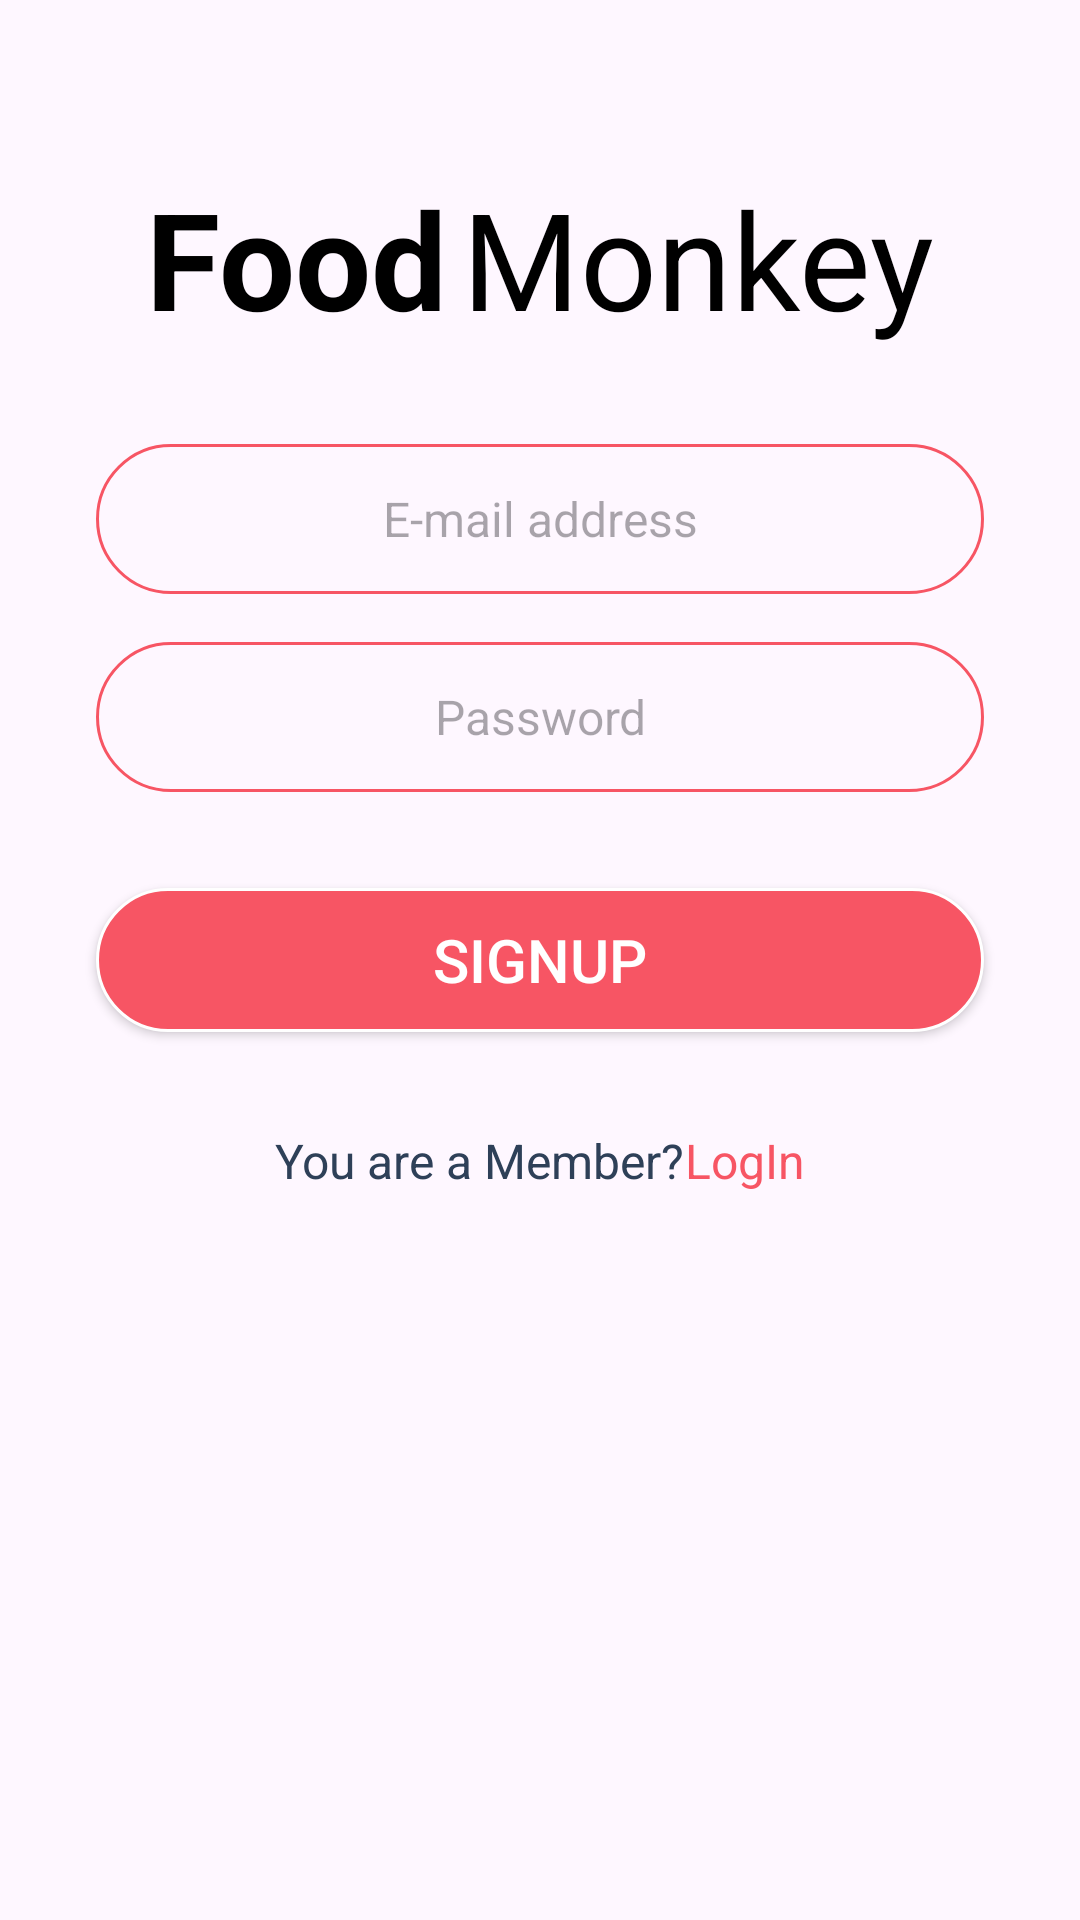

Reconstruct the res/layout file that produces this screen, plus the resources it refers to.
<!-- AndroidManifest.xml: application theme Theme.FoodMonkey -->
<!-- res/layout/activity_sign_up.xml -->
<?xml version="1.0" encoding="utf-8"?>
<androidx.constraintlayout.widget.ConstraintLayout xmlns:android="http://schemas.android.com/apk/res/android"
    xmlns:app="http://schemas.android.com/apk/res-auto"
    xmlns:tools="http://schemas.android.com/tools"
    android:layout_width="match_parent"
    android:layout_height="match_parent"
    tools:context=".Activity.LoginActivity">

    <ScrollView
        android:layout_width="match_parent"
        android:layout_height="match_parent" >

        <LinearLayout
            android:layout_width="match_parent"
            android:layout_height="1dp"
            android:orientation="vertical">

            <ImageView
                android:id="@+id/imageView4"
                android:layout_width="match_parent"
                android:layout_height="wrap_content"
                android:layout_marginTop="48dp"
                app:srcCompat="@drawable/logo" />

            <LinearLayout
                android:layout_width="match_parent"
                android:layout_height="match_parent"
                android:layout_marginTop="8dp"
                android:gravity="center"
                android:orientation="horizontal">

                <TextView
                    android:id="@+id/textView3"
                    android:layout_width="wrap_content"
                    android:layout_height="wrap_content"
                    android:layout_marginEnd="5dp"
                    android:layout_weight="0"
                    android:text="Food"
                    android:textColor="@color/black"
                    android:textSize="45dp"
                    android:textStyle="bold" />

                <TextView
                    android:id="@+id/textView4"
                    android:layout_width="wrap_content"
                    android:layout_height="wrap_content"
                    android:layout_weight="0"
                    android:text="Monkey"
                    android:textColor="@color/black"
                    android:textSize="45dp"
                    android:textStyle="normal" />

            </LinearLayout>

            <EditText
                android:id="@+id/emailEditText"
                android:layout_width="match_parent"
                android:layout_height="50dp"
                android:layout_marginStart="32dp"
                android:layout_marginTop="32dp"
                android:layout_marginEnd="32dp"
                android:background="@drawable/edit_text_background"
                android:ems="10"
                android:hint="E-mail address"
                android:inputType="text"
                android:padding="10dp"
                android:textAlignment="center"
                android:textSize="16sp" />

            <EditText
                android:id="@+id/passwordEditText"
                android:layout_width="match_parent"
                android:layout_height="50dp"
                android:layout_marginStart="32dp"
                android:layout_marginTop="16dp"
                android:layout_marginEnd="32dp"
                android:background="@drawable/edit_text_background"
                android:ems="10"
                android:hint="Password"
                android:inputType="textPassword"
                android:padding="10dp"
                android:textAlignment="center"
                android:textSize="16sp" />


            <androidx.appcompat.widget.AppCompatButton
                android:id="@+id/signUp"
                android:layout_width="match_parent"
                android:layout_height="wrap_content"
                android:layout_margin="32dp"
                android:background="@drawable/button_background"
                android:text="SignUp"
                android:textColor="@color/white"
                android:textSize="20sp" />


            <LinearLayout
                android:layout_width="match_parent"
                android:layout_height="wrap_content"
                android:orientation="horizontal"
                android:gravity="center">


                <TextView
                    android:id="@+id/textView8"
                    android:layout_width="wrap_content"
                    android:layout_height="wrap_content"
                    android:textSize="16sp"
                    android:textColor="@color/blue_grey"
                    android:text="You are a Member?" />

                <TextView
                    android:id="@+id/logInTxtBtn"
                    android:layout_width="wrap_content"
                    android:layout_height="wrap_content"
                    android:text="LogIn"
                    android:textColor="@color/red"
                    android:textSize="16sp"/>
            </LinearLayout>


        </LinearLayout>
    </ScrollView>
</androidx.constraintlayout.widget.ConstraintLayout>
<!-- resources referenced by this layout -->
<resources>
  <color name="black">#FF000000</color>
  <color name="blue_grey">#2E4058</color>
  <color name="red">#F75564</color>
  <color name="white">#FFFFFFFF</color>
  <!-- drawable button_background (drawable) -->
  <?xml version="1.0" encoding="utf-8"?>
  <selector xmlns:android="http://schemas.android.com/apk/res/android">
  
      <item>
  
          <shape android:shape="rectangle"
              >
              <stroke android:color="@color/white"
                  android:width="1dp"/>
              <corners
                  android:radius="100dp"/>
  
              <solid
                  android:color="@color/red"/>
  
  
  
          </shape>
  
  
      </item>
  
  </selector>
  <!-- drawable edit_text_background (drawable) -->
  <?xml version="1.0" encoding="utf-8"?>
  <selector xmlns:android="http://schemas.android.com/apk/res/android">
  
      <item>
  
          <shape android:shape="rectangle"
              >
              <stroke android:color="@color/red"
                  android:width="1dp"/>
              <corners
                  android:radius="100dp"/>
  
  
  
          </shape>
  
  
      </item>
  
  </selector>
  <style name="Theme.FoodMonkey" parent="Base.Theme.FoodMonkey" />
  <style name="Base.Theme.FoodMonkey" parent="Theme.Material3.DayNight.NoActionBar">
          
          
      </style>
</resources>
